Run: headless pygame with SDL's dummy video driver; simulated clock (each Clock.tick advances the game by its frame time, no real sleeping); random seed 0; keys injected as events and as key.get_pressed() state; no mouse input; restart key R tapped at the start of phases 3 and 4.
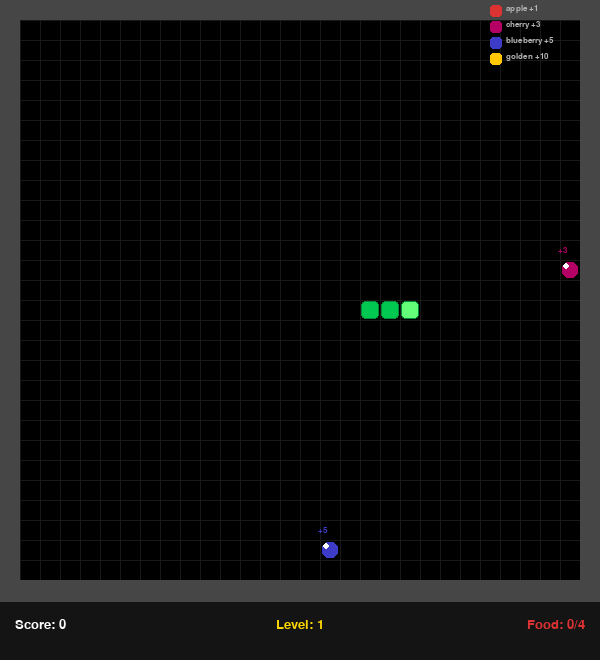
Frame 1 of 4 · flips 1–60 · no input
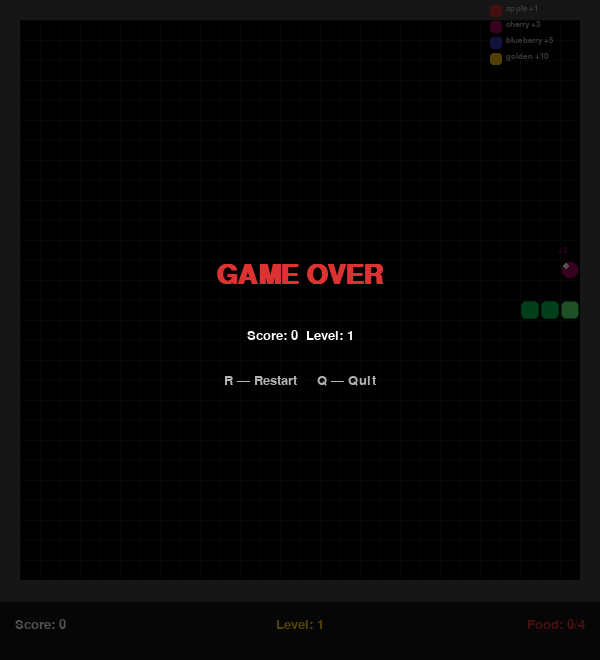
Frame 2 of 4 · flips 61–180 · tapped SPACE, RETURN · held RIGHT (→), D
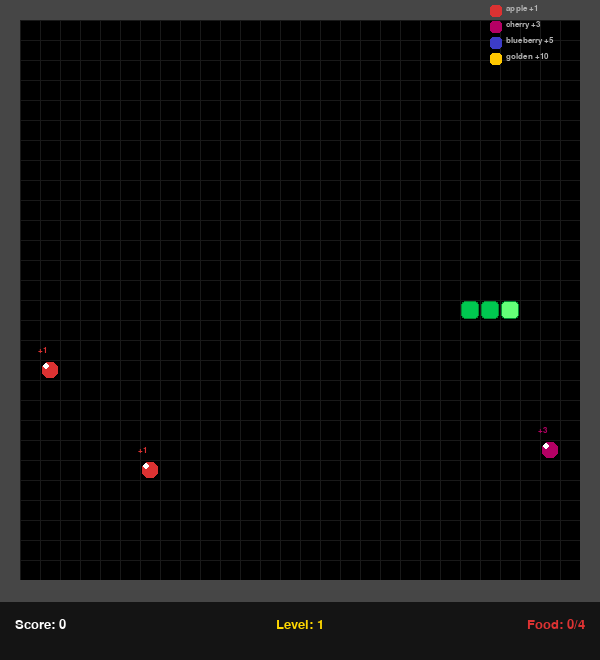
Frame 3 of 4 · flips 181–300 · tapped R · held DOWN (↓), S
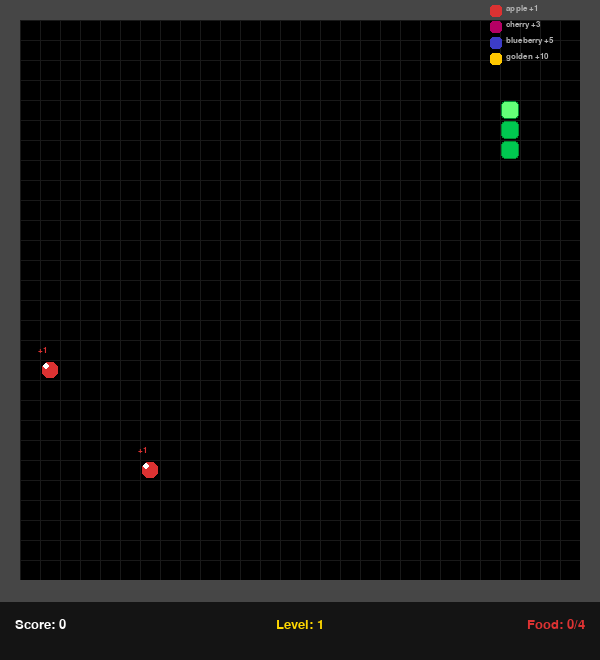
Frame 4 of 4 · flips 301–420 · tapped R · held LEFT (←), A, UP (↑), W

The pygame program that drew these frames:

import pygame
import sys
import random

# ── Grid & window ─────────────────────────────────────────────────────────────
CELL   = 20
COLS   = 30
ROWS   = 30
WIDTH  = COLS * CELL          # 600 px
HEIGHT = ROWS * CELL + 60     # +60 for HUD bar

# ── Food type definitions ─────────────────────────────────────────────────────
# Each entry: (display_name, color, points, spawn_weight, lifetime_frames)
#   lifetime_frames = how long the food stays before disappearing
#   spawn_weight    = relative probability of this type appearing
FOOD_TYPES = {
    "apple":      ((220,  50,  50), 1,  50, 300),   # common,   lasts 5 s
    "cherry":     ((180,   0, 100), 3,  30, 220),   # uncommon, lasts ~3.7 s
    "blueberry":  (( 60,  60, 200), 5,  15, 160),   # rare,     lasts ~2.7 s
    "golden":     ((255, 200,   0), 10,  5,  90),   # very rare, lasts 1.5 s
}
FOOD_NAMES   = list(FOOD_TYPES.keys())
FOOD_WEIGHTS = [FOOD_TYPES[n][2] for n in FOOD_NAMES]

# ── Game settings ─────────────────────────────────────────────────────────────
FOOD_PER_LEVEL  = 4      # Foods eaten before levelling up
BASE_SPEED_MS   = 180    # Starting move interval (ms)

# ── Colors ────────────────────────────────────────────────────────────────────
BLACK      = (0,   0,   0  )
WHITE      = (255, 255, 255)
SNAKE_HEAD = (100, 255, 120)
SNAKE_BODY = (0,   200,  80)
SNAKE_OUT  = (0,   140,  50)
WALL_COLOR = (70,  70,  70 )
HUD_BG     = (20,  20,  20 )
YELLOW     = (255, 215,   0)
RED        = (220,  50,  50)

# ── Directions ────────────────────────────────────────────────────────────────
UP    = (0,  -1)
DOWN  = (0,   1)
LEFT  = (-1,  0)
RIGHT = (1,   0)


# ── Food class ────────────────────────────────────────────────────────────────

class Food:


    def __init__(self, col, row):
        # Choose food type by weighted probability (task 1)
        self.name = random.choices(FOOD_NAMES, weights=FOOD_WEIGHTS, k=1)[0]
        color, points, weight, lifetime = FOOD_TYPES[self.name]

        self.col     = col
        self.row     = row
        self.color   = color
        self.points  = points
        self.timer   = lifetime   # Countdown in frames (task 2)
        self.visible = True       # Used for blinking effect

    @property
    def pos(self):
        return (self.col, self.row)

    def update(self):
        self.timer -= 1

        # Blink when less than 60 frames remain (~1 second warning)
        if self.timer <= 60:
            self.visible = (self.timer % 12) < 6
        else:
            self.visible = True

        return self.timer > 0   # False = expired, remove it

    def draw(self, screen):
        if not self.visible:
            return  # Skip drawing during blink-off frames

        x = self.col * CELL
        y = self.row * CELL
        rect = pygame.Rect(x + 2, y + 2, CELL - 4, CELL - 4)
        pygame.draw.rect(screen, self.color, rect, border_radius=6)
        # Shine highlight
        pygame.draw.circle(screen, (255, 255, 255), (x + 6, y + 6), 3)

    def draw_label(self, screen, font):
        if not self.visible:
            return
        label = font.render(f"+{self.points}", True, self.color)
        screen.blit(label, (self.col * CELL - 2, self.row * CELL - 14))


# ── Helper functions ──────────────────────────────────────────────────────────

def random_food_pos(snake_body, existing_food_positions):
    occupied = set(snake_body) | set(existing_food_positions)
    while True:
        col = random.randint(1, COLS - 2)
        row = random.randint(1, ROWS - 2)
        if (col, row) not in occupied:
            return col, row


def level_speed(level):
    return max(55, BASE_SPEED_MS - (level - 1) * 18)


# ── Drawing functions ─────────────────────────────────────────────────────────

def draw_grid(screen):
    for x in range(0, WIDTH, CELL):
        pygame.draw.line(screen, (25, 25, 25), (x, 0), (x, ROWS * CELL))
    for y in range(0, ROWS * CELL, CELL):
        pygame.draw.line(screen, (25, 25, 25), (0, y), (WIDTH, y))


def draw_walls(screen):
    for col in range(COLS):
        pygame.draw.rect(screen, WALL_COLOR, (col * CELL, 0, CELL, CELL))
        pygame.draw.rect(screen, WALL_COLOR, (col * CELL, (ROWS-1)*CELL, CELL, CELL))
    for row in range(ROWS):
        pygame.draw.rect(screen, WALL_COLOR, (0, row * CELL, CELL, CELL))
        pygame.draw.rect(screen, WALL_COLOR, ((COLS-1)*CELL, row * CELL, CELL, CELL))


def draw_snake(screen, body):
    for i, (col, row) in enumerate(body):
        color = SNAKE_HEAD if i == 0 else SNAKE_BODY
        rect  = pygame.Rect(col*CELL+1, row*CELL+1, CELL-2, CELL-2)
        pygame.draw.rect(screen, color, rect, border_radius=4)
        pygame.draw.rect(screen, SNAKE_OUT, rect, 1, border_radius=4)


def draw_hud(screen, score, level, eaten, font):
    y = ROWS * CELL
    pygame.draw.rect(screen, HUD_BG, (0, y, WIDTH, 60))
    pygame.draw.line(screen, WALL_COLOR, (0, y), (WIDTH, y), 2)

    score_surf = font.render(f"Score: {score}", True, WHITE)
    level_surf = font.render(f"Level: {level}", True, YELLOW)
    food_surf  = font.render(f"Food: {eaten}/{FOOD_PER_LEVEL}", True, RED)

    screen.blit(score_surf, (15, y + 18))
    screen.blit(level_surf, (WIDTH // 2 - level_surf.get_width() // 2, y + 18))
    screen.blit(food_surf,  (WIDTH - food_surf.get_width() - 15, y + 18))


def draw_legend(screen, font_tiny):
    x, y = WIDTH - 110, 5
    for name in FOOD_NAMES:
        color, pts, *_ = FOOD_TYPES[name]
        pygame.draw.rect(screen, color, (x, y, 12, 12), border_radius=3)
        screen.blit(font_tiny.render(f"{name} +{pts}", True, (180,180,180)),
                    (x + 16, y - 1))
        y += 16


def draw_game_over(screen, score, level, font_big, font_small):
    ov = pygame.Surface((WIDTH, HEIGHT), pygame.SRCALPHA)
    ov.fill((0, 0, 0, 175))
    screen.blit(ov, (0, 0))
    cy = HEIGHT // 2
    for surf, dy in [
        (font_big.render("GAME OVER", True, RED),           -55),
        (font_small.render(f"Score: {score}  Level: {level}", True, WHITE), 5),
        (font_small.render("R — Restart     Q — Quit", True, (180,180,180)), 50),
    ]:
        screen.blit(surf, surf.get_rect(center=(WIDTH//2, cy+dy)))


def draw_level_up(screen, level, font_big):
    surf = font_big.render(f"LEVEL {level}!", True, YELLOW)
    screen.blit(surf, surf.get_rect(center=(WIDTH//2, HEIGHT//2)))


# ── Main game loop ────────────────────────────────────────────────────────────

def run_game():
    pygame.init()
    screen = pygame.display.set_mode((WIDTH, HEIGHT))
    pygame.display.set_caption("Snake — Practice 11")
    clock  = pygame.time.Clock()

    font_big  = pygame.font.SysFont("Arial", 40, bold=True)
    font      = pygame.font.SysFont("Arial", 20)
    font_tiny = pygame.font.SysFont("Arial", 13)

    # ── Initial state ─────────────────────────────────────────────────────────
    sc, sr   = COLS // 2, ROWS // 2
    snake    = [(sc, sr), (sc-1, sr), (sc-2, sr)]   # 3 cells long, heading right
    direction = RIGHT
    next_dir  = RIGHT

    # Start with one food item
    foods    = []
    fc, fr   = random_food_pos(snake, [])
    foods.append(Food(fc, fr))

    score         = 0
    level         = 1
    eaten         = 0        # Foods eaten this level
    game_over     = False
    level_up_timer = 0

    move_interval     = level_speed(level)
    last_move_time    = pygame.time.get_ticks()

    # Max simultaneous food items on the board
    MAX_FOOD = 3

    running = True
    while running:
        clock.tick(60)

        # ── Events ────────────────────────────────────────────────────────────
        for event in pygame.event.get():
            if event.type == pygame.QUIT:
                pygame.quit(); sys.exit()
            if event.type == pygame.KEYDOWN:
                if event.key == pygame.K_q:
                    pygame.quit(); sys.exit()
                if game_over:
                    if event.key == pygame.K_r:
                        return
                else:
                    # Prevent reversing direction directly
                    if event.key == pygame.K_UP    and direction != DOWN:
                        next_dir = UP
                    elif event.key == pygame.K_DOWN  and direction != UP:
                        next_dir = DOWN
                    elif event.key == pygame.K_LEFT  and direction != RIGHT:
                        next_dir = LEFT
                    elif event.key == pygame.K_RIGHT and direction != LEFT:
                        next_dir = RIGHT

        # ── Update food timers (task 2) ────────────────────────────────────
        if not game_over:
            # Update each food's countdown; remove expired ones
            for f in foods[:]:
                if not f.update():
                    foods.remove(f)   # Food disappeared after timer ran out

            # Occasionally spawn a new food if board has fewer than MAX_FOOD
            if len(foods) < MAX_FOOD and random.random() < 0.01:
                existing = [f.pos for f in foods]
                nc, nr   = random_food_pos(snake, existing)
                foods.append(Food(nc, nr))

        # ── Snake movement (on timer) ──────────────────────────────────────
        now = pygame.time.get_ticks()
        if not game_over and now - last_move_time >= move_interval:
            last_move_time = now
            direction      = next_dir

            hc = snake[0][0] + direction[0]
            hr = snake[0][1] + direction[1]
            new_head = (hc, hr)

            # Wall collision → game over
            if hc <= 0 or hc >= COLS-1 or hr <= 0 or hr >= ROWS-1:
                game_over = True

            # Self collision → game over
            elif new_head in snake:
                game_over = True

            else:
                snake.insert(0, new_head)   # Move head forward

                # Check if head landed on any food
                ate_food = None
                for f in foods:
                    if f.pos == new_head:
                        ate_food = f
                        break

                if ate_food:
                    foods.remove(ate_food)
                    score  += ate_food.points * 10 * level
                    eaten  += 1
                    # Snake grows (tail not removed)

                    # Spawn replacement food
                    existing = [f.pos for f in foods]
                    nc, nr   = random_food_pos(snake, existing)
                    foods.append(Food(nc, nr))

                    # Level up check
                    if eaten >= FOOD_PER_LEVEL:
                        level         += 1
                        eaten          = 0
                        move_interval  = level_speed(level)   # Speed up
                        level_up_timer = 90

                else:
                    snake.pop()   # Normal move — remove tail

        # ── Draw ──────────────────────────────────────────────────────────────
        screen.fill(BLACK)
        draw_grid(screen)
        draw_walls(screen)

        # Draw all food items (with timers and labels)
        for f in foods:
            f.draw(screen)
            f.draw_label(screen, font_tiny)

        draw_snake(screen, snake)
        draw_legend(screen, font_tiny)
        draw_hud(screen, score, level, eaten, font)

        if level_up_timer > 0:
            draw_level_up(screen, level, font_big)
            level_up_timer -= 1

        if game_over:
            draw_game_over(screen, score, level, font_big, font)

        pygame.display.flip()

    pygame.quit()


# ── Entry point ────────────────────────────────────────────────────────────────
while True:
    run_game()
